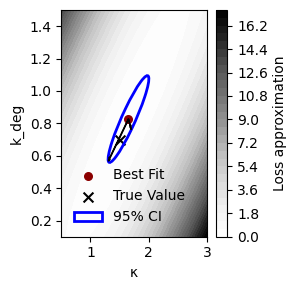

This figure's Python source:
import numpy as np
import matplotlib.pyplot as plt
from scipy.optimize import minimize
from scipy.stats import norm, chi2
from sympy import symbols, exp, lambdify, diff
import matplotlib as mpl
from matplotlib.patches import Ellipse

# === Plot settings ===
mpl.rcParams['font.family'] = 'sans-serif'
mpl.rcParams['font.sans-serif'] = ['Helvetica']
mpl.rcParams['pdf.fonttype'] = 42
mpl.rcParams['ps.fonttype'] = 42

# === Define model symbolically ===
t_sym, kappa_sym, kdeg_sym = symbols('t kappa kdeg')
y_expr = 1 - exp(-(kappa_sym / kdeg_sym) * (1 - exp(-kdeg_sym * t_sym)))
dy_dkappa = diff(y_expr, kappa_sym)
dy_dkdeg = diff(y_expr, kdeg_sym)
y_fn = lambdify((t_sym, kappa_sym, kdeg_sym), y_expr, 'numpy')
dy_dkappa_fn = lambdify((t_sym, kappa_sym, kdeg_sym), dy_dkappa, 'numpy')
dy_dkdeg_fn = lambdify((t_sym, kappa_sym, kdeg_sym), dy_dkdeg, 'numpy')

# === Simulation parameters ===
true_kappa = 1.5
true_kdeg = 0.7
timepoints = np.linspace(0.01, 5, 100)
true_y = y_fn(timepoints, true_kappa, true_kdeg)
noise_std = 0.1
initial_guess = [1.0, 1.0]

# === Generate noisy data ===
y_noisy = true_y + norm.rvs(scale=noise_std, size=true_y.shape)

# === Define residual ===
def residual(params):
    return np.sum((y_fn(timepoints, *params) - y_noisy) ** 2)

# === Fit model ===
result = minimize(residual, initial_guess, bounds=[(0.01, 5), (0.01, 5)])
best_fit = result.x

# === Jacobian and Fisher Information ===
J = np.vstack([
    dy_dkappa_fn(timepoints, *best_fit),
    dy_dkdeg_fn(timepoints, *best_fit)
]).T
Fisher = J.T @ J
cov = noise_std**2 * np.linalg.inv(Fisher)

# === Define quadratic form for contour ===
def fisher_quad(x, y, center, fisher_matrix):
    delta = np.array([x - center[0], y - center[1]])
    return delta.T @ fisher_matrix @ delta

# === Grid for contour ===
kappa_vals = np.linspace(0.5, 3.0, 200)
kdeg_vals = np.linspace(0.1, 1.5, 200)
KAPPA, KDEG = np.meshgrid(kappa_vals, kdeg_vals)
Z = np.zeros_like(KAPPA)
for i in range(KAPPA.shape[0]):
    for j in range(KAPPA.shape[1]):
        Z[i, j] = fisher_quad(KAPPA[i, j], KDEG[i, j], best_fit, Fisher)

# === Draw confidence ellipse ===
def draw_confidence_ellipse(ax, center, cov, confidence=0.95, **kwargs):
    chi2_val = chi2.ppf(confidence, df=2)
    vals, vecs = np.linalg.eigh(cov)
    order = vals.argsort()[::-1]
    vals, vecs = vals[order], vecs[:, order]
    width, height = 2 * np.sqrt(vals * chi2_val)
    angle = np.degrees(np.arctan2(*vecs[:, 0][::-1]))
    ellipse = Ellipse(xy=center, width=width, height=height, angle=angle, **kwargs)
    ax.add_patch(ellipse)
    return vals, vecs

# === Plot ===
fig, ax = plt.subplots(figsize=(3, 3))
contour = ax.contourf(KAPPA, KDEG, Z, levels=30, cmap='Greys')
cbar = plt.colorbar(contour, ax=ax, label='Loss approximation')

# Add best fit and true value
ax.scatter(*best_fit, color='darkred', s=30, label='Best Fit')
ax.scatter(true_kappa, true_kdeg, color='black', marker='x', s=50, label='True Value')

# Draw ellipse and get eigenvalues/vectors
vals, vecs = draw_confidence_ellipse(ax, best_fit, cov, confidence=0.95,
                                     edgecolor='blue', facecolor='none', linewidth=2, label='95% CI')

# === Stiff and sloppy directions ===
# Scale eigenvectors by sqrt(eigenvalue * chi2 cutoff) for plotting
chi2_95 = chi2.ppf(0.95, df=2)
arrow_scale = np.sqrt(vals * chi2_95)
origin = best_fit

# Plot arrows
ax.arrow(origin[0], origin[1], vecs[0, 0] * arrow_scale[0], vecs[1, 0] * arrow_scale[0],
         width=0.005, head_width=0.02, color='black', length_includes_head=True)
ax.arrow(origin[0], origin[1], vecs[0, 1] * arrow_scale[1], vecs[1, 1] * arrow_scale[1],
         width=0.005, head_width=0.02, color='black', length_includes_head=True)

# Label arrows
#ax.text(origin[0] + vecs[0, 0] * arrow_scale[0] * 0.6,
#        origin[1] + vecs[1, 0] * arrow_scale[0] * 0.6, 'Stiff direction', color='black')

#ax.text(origin[0] + vecs[0, 1] * arrow_scale[1] * 0.6,
#        origin[1] + vecs[1, 1] * arrow_scale[1] * 0.6, 'Sloppy direction', color='black')

# Final plot settings
ax.set_xlabel("κ")
ax.set_ylabel("k_deg")
#ax.set_title("Fisher Contour with 95% CI")
ax.legend(frameon=False)

plt.tight_layout()
plt.savefig('fisher_contour_95CI.pdf')
plt.show()
